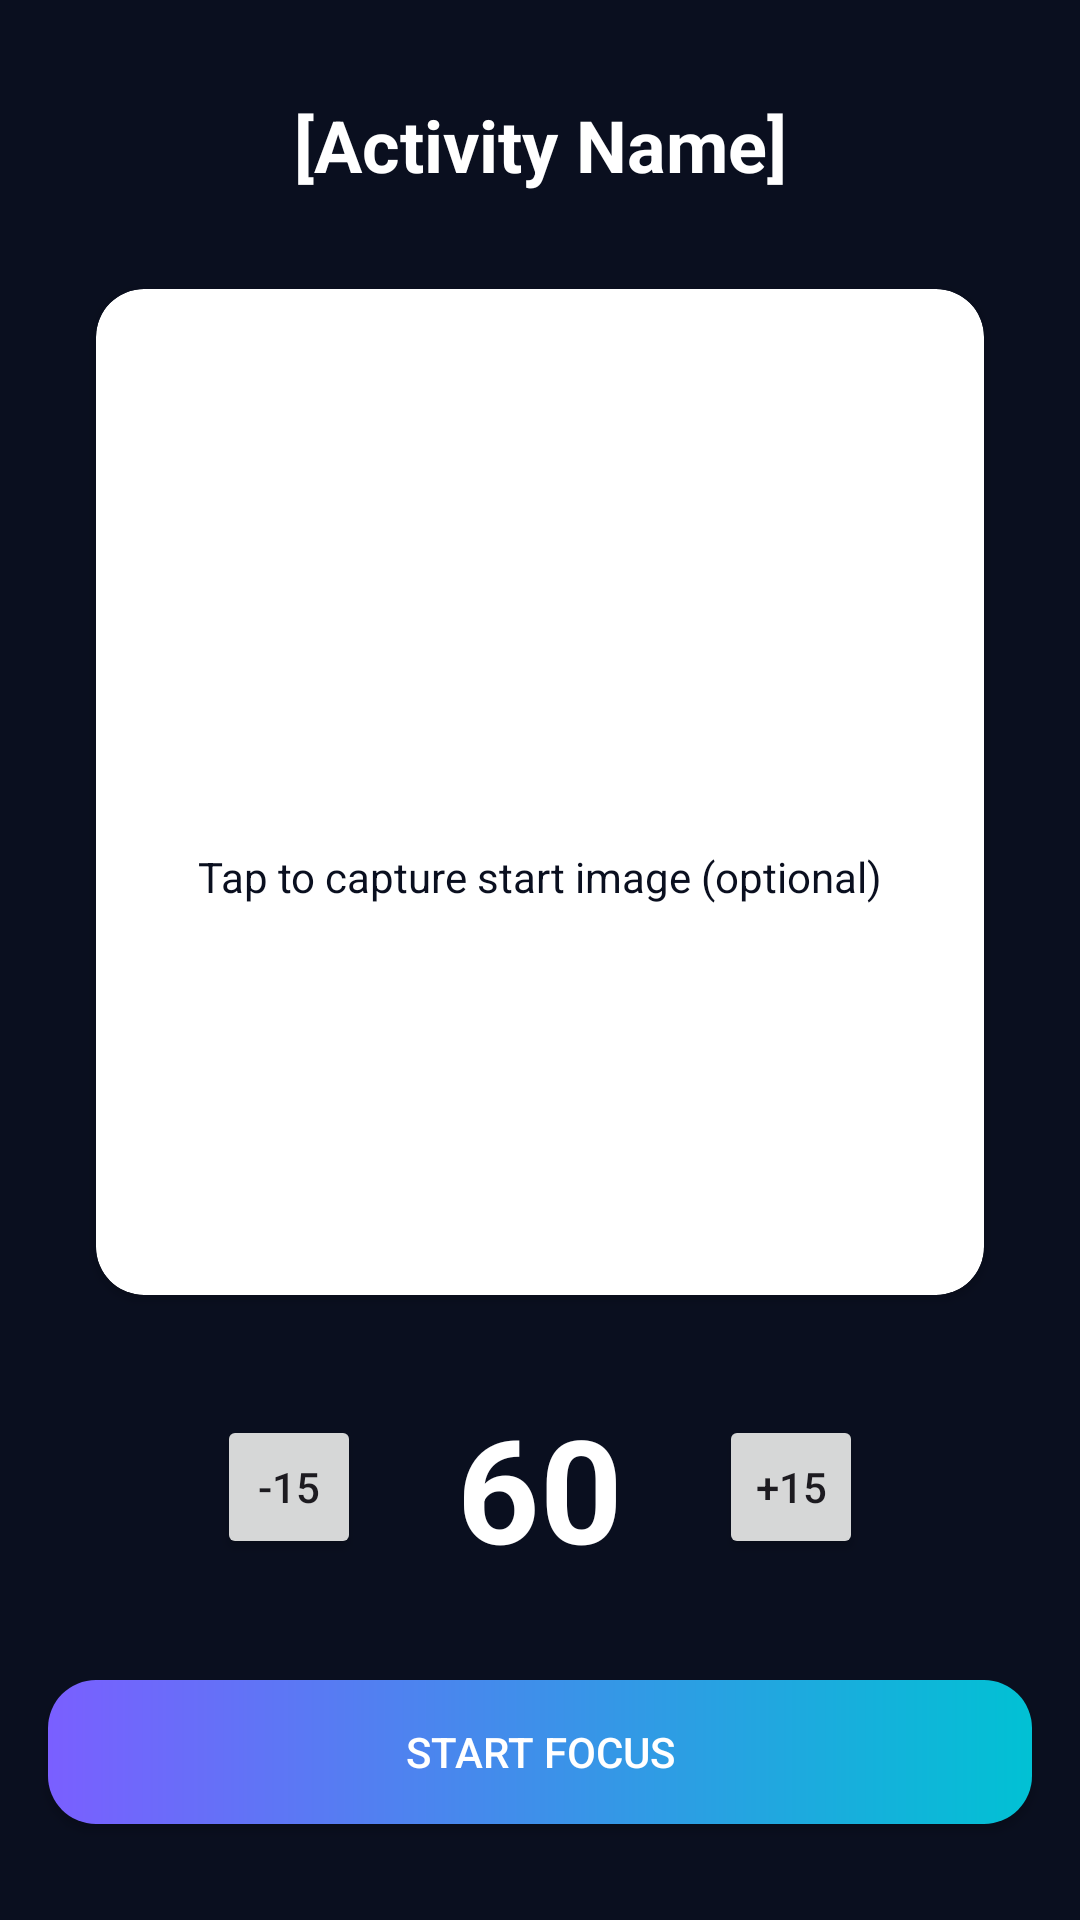

The Android layout XML behind this screen, and the referenced resources:
<!-- AndroidManifest.xml: application theme Theme.OneFocus -->
<!-- res/layout/fragment_task_start.xml -->
<?xml version="1.0" encoding="utf-8"?>
<androidx.constraintlayout.widget.ConstraintLayout xmlns:android="http://schemas.android.com/apk/res/android"
    xmlns:app="http://schemas.android.com/apk/res-auto"
    xmlns:tools="http://schemas.android.com/tools"
    android:layout_width="match_parent"
    android:layout_height="match_parent"
    android:background="@color/background_dark"
    tools:context=".task.TaskStartFragment">

    <TextView
        android:id="@+id/taskName"
        android:layout_width="wrap_content"
        android:layout_height="wrap_content"
        android:layout_marginTop="32dp"
        android:text="[Activity Name]"
        android:textColor="@color/text_dark"
        android:textSize="24sp"
        android:textStyle="bold"
        app:layout_constraintEnd_toEndOf="parent"
        app:layout_constraintStart_toStartOf="parent"
        app:layout_constraintTop_toTopOf="parent" />

    <androidx.cardview.widget.CardView
        android:id="@+id/startImageCard"
        android:layout_width="0dp"
        android:layout_height="0dp"
        android:layout_marginStart="32dp"
        android:layout_marginTop="32dp"
        android:layout_marginEnd="32dp"
        android:layout_marginBottom="32dp"
        app:cardBackgroundColor="@color/white"
        app:cardCornerRadius="16dp"
        app:layout_constraintBottom_toTopOf="@+id/timerLayout"
        app:layout_constraintEnd_toEndOf="parent"
        app:layout_constraintStart_toStartOf="parent"
        app:layout_constraintTop_toBottomOf="@+id/taskName">

        <androidx.constraintlayout.widget.ConstraintLayout
            android:layout_width="match_parent"
            android:layout_height="match_parent">

            <ImageView
                android:id="@+id/cameraIcon"
                android:layout_width="48dp"
                android:layout_height="48dp"
                android:src="@drawable/ic_camera"
                app:layout_constraintBottom_toTopOf="@+id/startImageText"
                app:layout_constraintEnd_toEndOf="parent"
                app:layout_constraintStart_toStartOf="parent"
                app:layout_constraintTop_toTopOf="parent"
                app:layout_constraintVertical_chainStyle="packed" />

            <TextView
                android:id="@+id/startImageText"
                android:layout_width="wrap_content"
                android:layout_height="wrap_content"
                android:layout_marginTop="8dp"
                android:text="Tap to capture start image (optional)"
                android:textColor="@color/text_light"
                app:layout_constraintBottom_toBottomOf="parent"
                app:layout_constraintEnd_toEndOf="parent"
                app:layout_constraintStart_toStartOf="parent"
                app:layout_constraintTop_toBottomOf="@+id/cameraIcon" />
        </androidx.constraintlayout.widget.ConstraintLayout>
    </androidx.cardview.widget.CardView>

    <LinearLayout
        android:id="@+id/timerLayout"
        android:layout_width="wrap_content"
        android:layout_height="wrap_content"
        android:layout_marginBottom="32dp"
        android:gravity="center_vertical"
        android:orientation="horizontal"
        app:layout_constraintBottom_toTopOf="@+id/startFocusButton"
        app:layout_constraintEnd_toEndOf="parent"
        app:layout_constraintStart_toStartOf="parent">

        <Button
            android:id="@+id/minus15Button"
            android:layout_width="48dp"
            android:layout_height="48dp"
            android:text="-15" />

        <TextView
            android:id="@+id/timerText"
            android:layout_width="wrap_content"
            android:layout_height="wrap_content"
            android:layout_marginStart="32dp"
            android:layout_marginEnd="32dp"
            android:text="60"
            android:textColor="@color/text_dark"
            android:textSize="48sp"
            android:textStyle="bold" />

        <Button
            android:id="@+id/plus15Button"
            android:layout_width="48dp"
            android:layout_height="48dp"
            android:text="+15" />
    </LinearLayout>

    <Button
        android:id="@+id/startFocusButton"
        android:layout_width="0dp"
        android:layout_height="wrap_content"
        android:layout_marginStart="16dp"
        android:layout_marginEnd="16dp"
        android:layout_marginBottom="32dp"
        android:background="@drawable/gradient_button"
        android:text="Start Focus"
        android:textColor="@color/white"
        app:layout_constraintBottom_toBottomOf="parent"
        app:layout_constraintEnd_toEndOf="parent"
        app:layout_constraintStart_toStartOf="parent" />

</androidx.constraintlayout.widget.ConstraintLayout>
<!-- resources referenced by this layout -->
<resources>
  <color name="background_dark">#0A0F1F</color>
  <color name="text_dark">#FFFFFF</color>
  <color name="text_light">#0A0F1F</color>
  <color name="white">#FFFFFFFF</color>
  <!-- drawable gradient_button (drawable) -->
  <?xml version="1.0" encoding="utf-8"?>
  <shape xmlns:android="http://schemas.android.com/apk/res/android"
      android:shape="rectangle">
      <gradient
          android:startColor="@color/gradient_start_dark"
          android:endColor="@color/gradient_end_dark"
          android:angle="0" />
      <corners android:radius="16dp" />
  </shape>
  <style name="Theme.OneFocus" parent="Theme.Material3.DayNight.NoActionBar">
          
          <item name="colorPrimary">@color/purple_500</item>
          <item name="colorPrimaryVariant">@color/purple_700</item>
          <item name="colorOnPrimary">@color/white</item>
          
          <item name="colorSecondary">@color/teal_200</item>
          <item name="colorSecondaryVariant">@color/teal_700</item>
          <item name="colorOnSecondary">@color/black</item>
          
          <item name="android:statusBarColor">?attr/colorPrimaryVariant</item>
          
      </style>
  <color name="gradient_start_dark">#7A5FFF</color>
  <color name="gradient_end_dark">#01C1D4</color>
  <color name="purple_500">#FF6200EE</color>
  <color name="purple_700">#FF3700B3</color>
  <color name="teal_200">#FF03DAC5</color>
  <color name="teal_700">#FF018786</color>
  <color name="black">#FF000000</color>
</resources>
